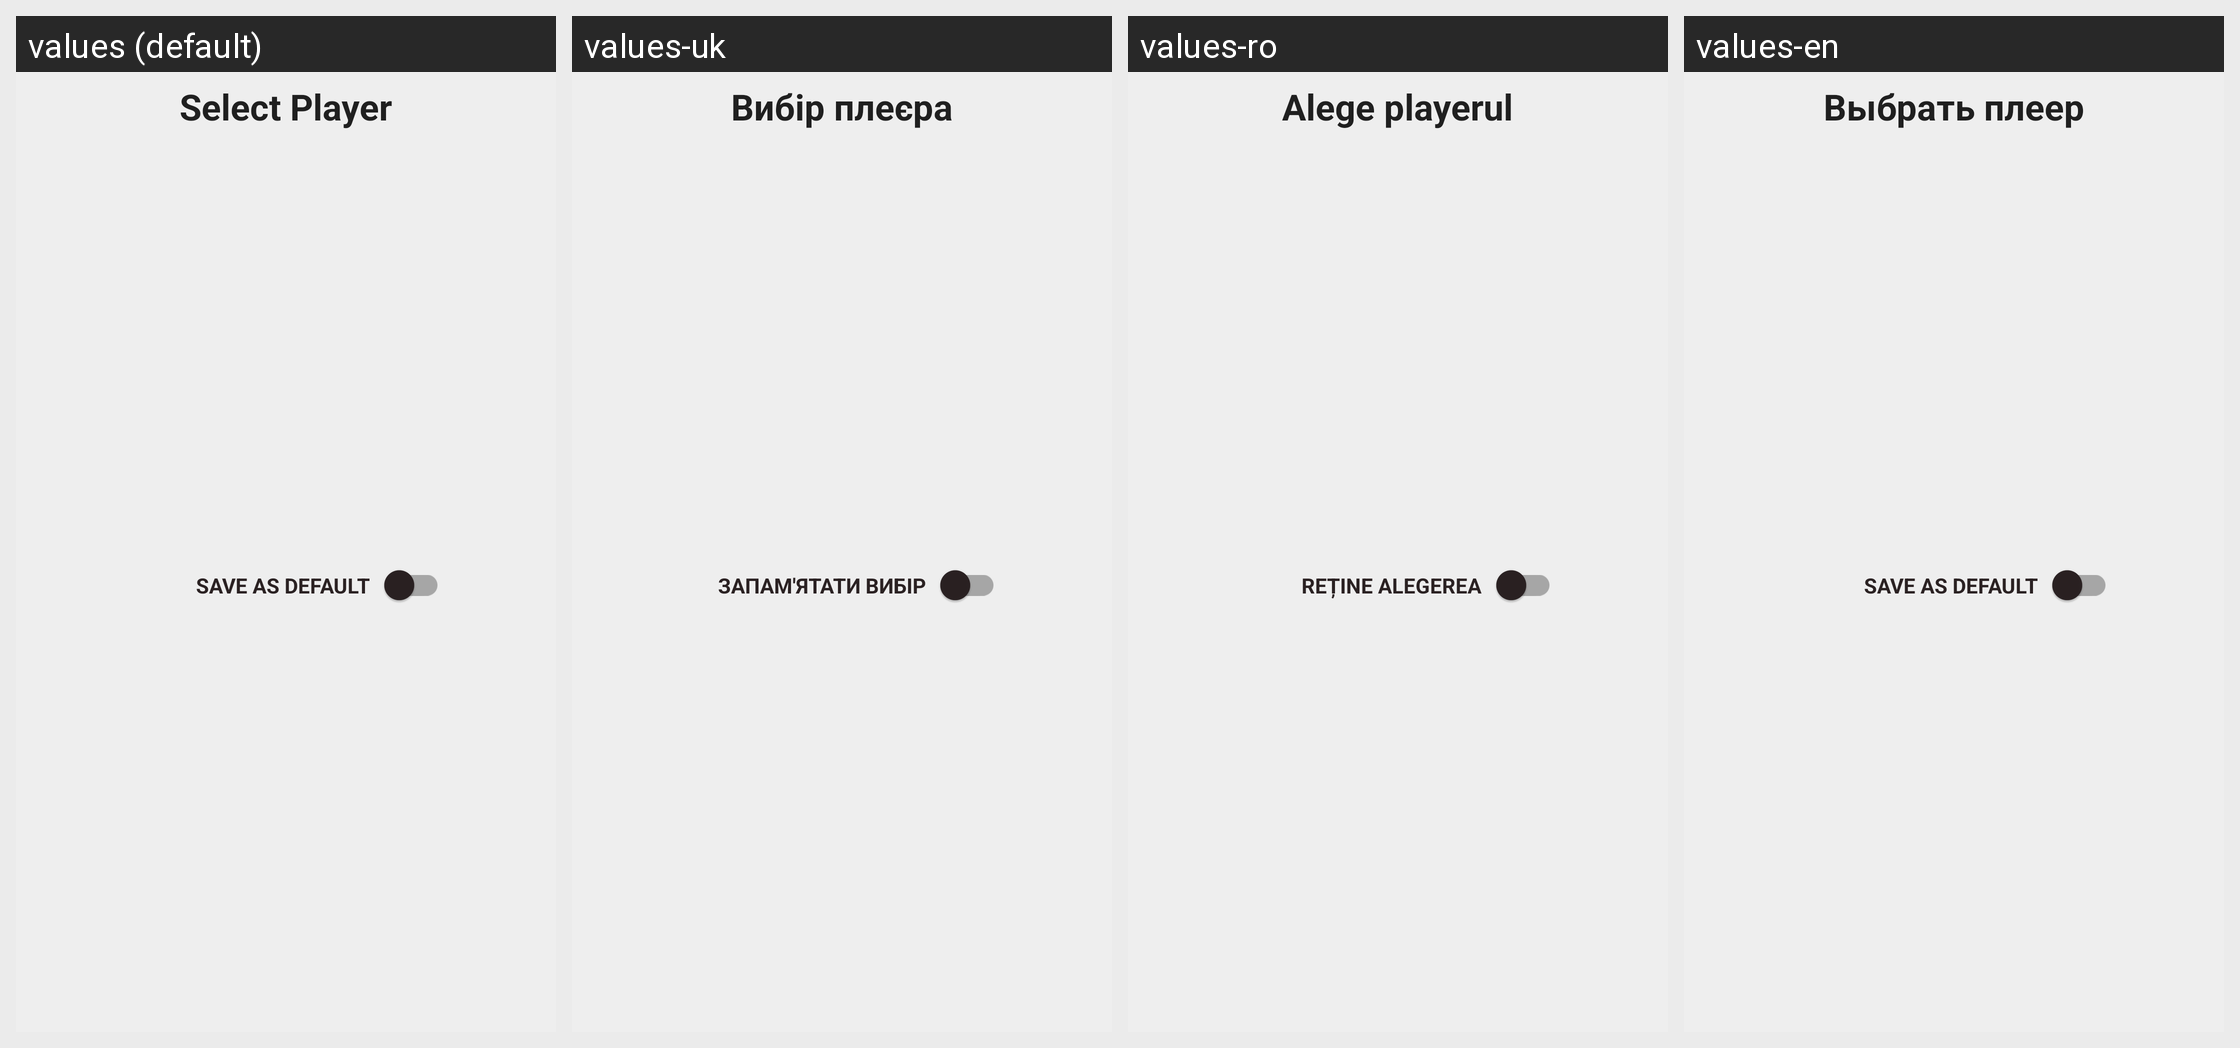

Here is an Android app screen in its default locale and in the app's own translations. Write out the translated-string differences for the strings that appear on this screen.
Android screen res/layout/app_list_title.xml rendered under 4 locales, left to right: values (default), values-uk, values-ro, values-en. Device: Nexus 5 (rendered at 1080×1920; each locale shown at half size, 540×960, under a caption strip naming it); theme Theme.TorrServe.DayNight.
Other locales in the repository, not shown: values-bg, values-ru, values-zh-rCN.
Strings drawn on this screen, with the default value and each locale's value (text and hints the layout hard-codes, and strings that could not be matched under every locale, appear in the picture but are not listed):

select_player
  values: Select Player
  values-uk: Вибір плеєра
  values-ro: Alege playerul
  values-en: Выбрать плеер

use_as_default
  values: Save as Default
  values-uk: Запам'ятати вибір
  values-ro: Reține alegerea
  values-en: Save as Default  [not translated; the default value is used]
